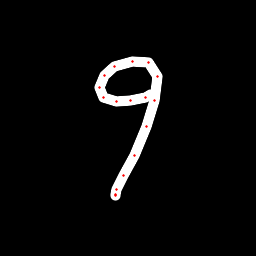

The file beside this chart, header and first rows:
x, y, hover, eod
150, 94.39, 0.0, 0.0
145.5, 97.9, 0.0, 0.0
130.8, 101, 0.0, 0.0
116.3, 101.3, 0.0, 0.0
103.6, 97.03, 0.0, 0.0
99.72, 87.06, 0.0, 0.0
104.7, 75.07, 0.0, 0.0
114.7, 66.34, 0.0, 0.0
132.3, 61.29, 0.0, 0.0
148.5, 62.88, 0.0, 0.0
157.5, 76.11, 0.0, 0.0
154.3, 100.1, 0.0, 0.0
146.9, 126.6, 0.0, 0.0
134.4, 155, 0.0, 0.0
123.9, 175.2, 0.0, 0.0
116.9, 189.5, 0.0, 0.0
115.2, 194.8, 0.0, 0.0
115.1, 195.6, 0.0, 1.0
